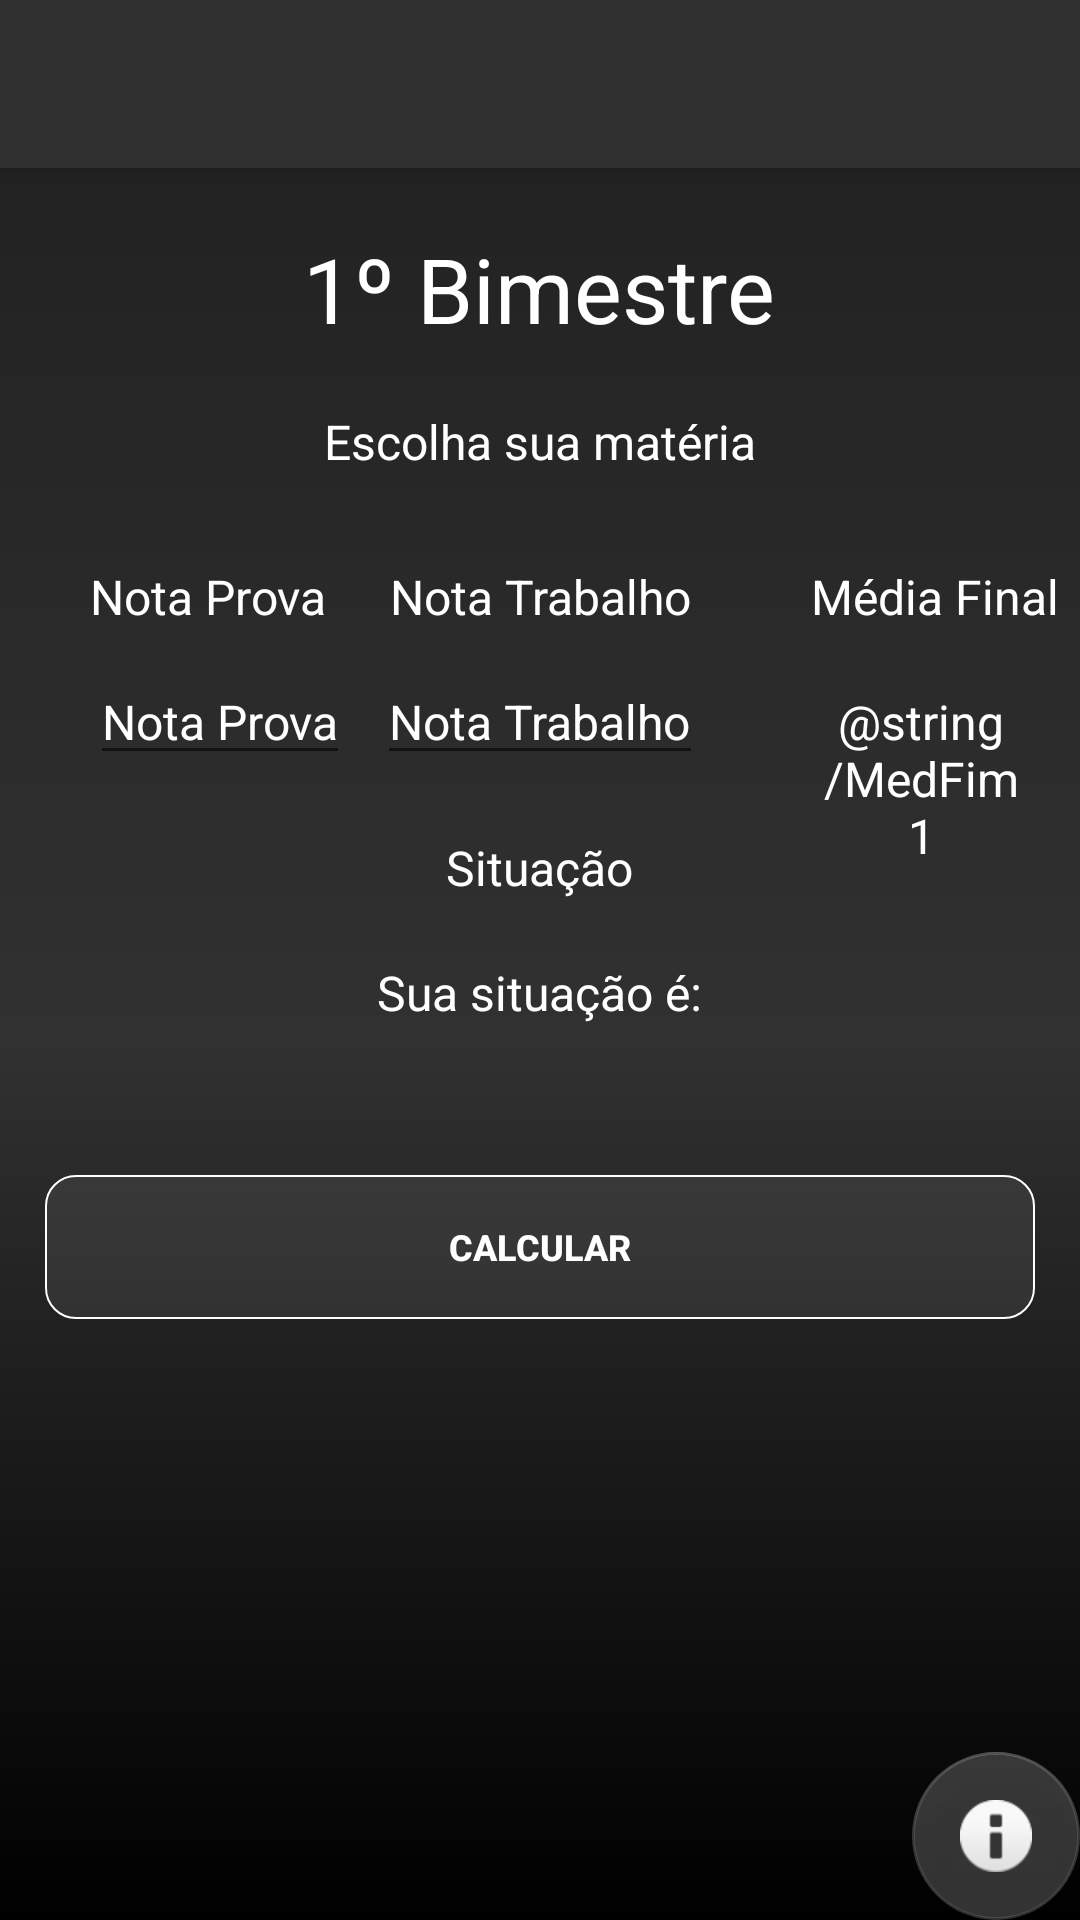

This screen was rendered from an Android layout file. Write that file and the resources it references.
<!-- AndroidManifest.xml: activity theme AppTheme.NoActionBar -->
<!-- res/layout/activity_primeiro_bi.xml -->
<?xml version="1.0" encoding="utf-8"?>
<android.support.design.widget.CoordinatorLayout xmlns:android="http://schemas.android.com/apk/res/android"
    xmlns:app="http://schemas.android.com/apk/res-auto"
    xmlns:tools="http://schemas.android.com/tools"
    android:layout_width="match_parent"
    android:layout_height="match_parent"
    tools:context=".MainActivity">

    <android.support.design.widget.AppBarLayout
        android:layout_width="match_parent"
        android:layout_height="wrap_content"
        android:theme="@style/AppTheme.AppBarOverlay">

        <android.support.v7.widget.Toolbar
            android:id="@+id/toolbar"
            android:layout_width="match_parent"
            android:layout_height="?attr/actionBarSize"
            android:background="?attr/colorPrimary"
            app:popupTheme="@style/AppTheme.PopupOverlay" />

    </android.support.design.widget.AppBarLayout>

    <include layout="@layout/content_primeiro_bi" />


    <android.support.design.widget.FloatingActionButton
        android:id="@+id/fab"
        android:layout_width="wrap_content"
        android:layout_height="wrap_content"
        android:layout_gravity="bottom|end"
        android:layout_margin="@dimen/fab_margin"
        app:srcCompat="@android:drawable/ic_dialog_info" />

</android.support.design.widget.CoordinatorLayout>
<!-- res/layout/content_primeiro_bi.xml (included above) -->
<?xml version="1.0" encoding="utf-8"?>
<RelativeLayout xmlns:android="http://schemas.android.com/apk/res/android"
    xmlns:app="http://schemas.android.com/apk/res-auto"
    xmlns:tools="http://schemas.android.com/tools"
    android:layout_width="match_parent"
    android:layout_height="match_parent"
    android:background="@drawable/background_all_act"
    app:layout_behavior="@string/appbar_scrolling_view_behavior"
    tools:context=".MainActivity"
    tools:showIn="@layout/activity_primeiro_bi">

    <TextView
        android:id="@+id/txtBI1"
        android:layout_width="wrap_content"
        android:layout_height="wrap_content"
        android:layout_centerHorizontal="true"
        android:layout_marginTop="20dp"
        android:text="@string/BI1"
        android:textColor="#ffffff"
        android:textSize="30sp" />

    <TextView
        android:id="@+id/txtMat1"
        android:layout_width="wrap_content"
        android:layout_height="wrap_content"
        android:layout_below="@id/txtBI1"
        android:layout_centerHorizontal="true"
        android:layout_marginTop="20dp"
        android:text="@string/Mat1"
        android:textColor="#ffffff"
        android:textSize="16sp" />

    <Spinner
        android:id="@+id/Spinner01"
        android:layout_width="match_parent"
        android:layout_height="wrap_content"
        android:layout_below="@id/txtMat1"
        android:layout_marginStart="20dp"
        android:layout_marginTop="10dp"
        android:layout_marginEnd="20dp"
        android:background="#ADD3D0D0"
        android:textColor="#ffffff" />

    <TextView
        android:id="@+id/txtProv1"
        android:layout_width="wrap_content"
        android:layout_height="wrap_content"
        android:layout_below="@id/Spinner01"
        android:layout_marginStart="30dp"
        android:layout_marginTop="20dp"
        android:text="@string/Prov1"
        android:textColor="#ffffff"
        android:textSize="16sp" />

    <TextView
        android:id="@+id/txtTrab1"
        android:layout_width="wrap_content"
        android:layout_height="wrap_content"
        android:layout_below="@id/Spinner01"
        android:layout_centerHorizontal="true"
        android:layout_marginStart="110dp"
        android:layout_marginTop="20dp"
        android:text="@string/Trab1"
        android:textAlignment="center"
        android:textColor="#ffffff"
        android:textSize="16sp" />

    <TextView
        android:id="@+id/txtMed1"
        android:layout_width="wrap_content"
        android:layout_height="wrap_content"
        android:layout_below="@id/Spinner01"
        android:layout_marginStart="40dp"
        android:layout_marginTop="20dp"
        android:layout_toEndOf="@id/txtTrab1"
        android:text="@string/Med1"
        android:textColor="#ffffff"
        android:textSize="16sp" />


    <EditText
        android:id="@+id/edtProv1"
        android:layout_width="wrap_content"
        android:layout_height="wrap_content"
        android:layout_below="@id/txtProv1"
        android:layout_marginStart="30dp"
        android:layout_marginTop="10dp"
        android:hint="@string/Prov1"
        android:inputType="numberDecimal"
        android:maxLength="3"
        android:textColor="#ffffff"
        android:textColorHint="#ffffff"
        android:textSize="16sp" />


    <EditText
        android:id="@+id/edtTrab1"
        android:layout_width="wrap_content"
        android:layout_height="wrap_content"
        android:layout_below="@+id/txtTrab1"
        android:layout_centerHorizontal="true"
        android:layout_marginTop="10dp"
        android:hint="@string/Trab1"
        android:inputType="numberDecimal"
        android:maxLength="3"
        android:textColor="#ffffff"
        android:textColorHint="#ffffff"
        android:textSize="16sp" />

    <TextView
        android:id="@+id/txtMedFim1"
        android:layout_width="wrap_content"
        android:layout_height="wrap_content"
        android:layout_below="@id/txtMed1"
        android:layout_marginStart="40dp"
        android:layout_marginTop="20dp"
        android:layout_marginEnd="20dp"
        android:layout_toEndOf="@id/edtTrab1"
        android:hint="@string/MedFim1"
        android:textAlignment="center"
        android:textColor="#ffffff"
        android:textColorHint="#ffffff"
        android:textSize="16sp" />

    <TextView
        android:id="@+id/txtSit1"
        android:layout_width="wrap_content"
        android:layout_height="wrap_content"
        android:layout_below="@id/edtProv1"
        android:layout_centerHorizontal="true"
        android:layout_marginTop="20dp"
        android:text="@string/Sit1"
        android:textColor="#ffffff"
        android:textSize="16sp" />

    <TextView
        android:id="@+id/txtSitFim1"
        android:layout_width="wrap_content"
        android:layout_height="wrap_content"
        android:layout_below="@id/txtSit1"
        android:layout_centerHorizontal="true"
        android:layout_marginTop="20dp"
        android:hint="@string/SitFim1"
        android:textAlignment="center"
        android:textColor="#ffffff"
        android:textColorHint="#ffffff"
        android:textSize="16sp" />

    <Button
        android:id="@+id/btnCalc1"
        android:layout_width="match_parent"
        android:layout_height="wrap_content"
        android:layout_below="@id/txtSitFim1"
        android:layout_centerHorizontal="true"
        android:layout_marginLeft="15dp"
        android:layout_marginTop="50dp"
        android:layout_marginRight="15dp"
        android:background="@drawable/btn_style_complete"
        android:text="@string/Calc1"
        android:textColor="#ffffff"
        android:textSize="12sp"
        android:textStyle="bold" />
</RelativeLayout>
<!-- resources referenced by this layout -->
<resources>
  <!-- drawable background_all_act (drawable) -->
  <?xml version="1.0" encoding="utf-8"?>
  <shape xmlns:android="http://schemas.android.com/apk/res/android">
      <gradient
          android:angle="90"
          android:centerColor="#313131"
          android:endColor="#222222"
          android:startColor="#000001" />
  </shape>
  <!-- drawable btn_style_complete (drawable) -->
  <?xml version="1.0" encoding="utf-8"?>
  <selector xmlns:android="http://schemas.android.com/apk/res/android">
  
      <item android:drawable="@drawable/btn_pressed_bi" android:state_pressed="true" />
      <item android:drawable="@drawable/btn_style" android:state_enabled="true" />
      <item android:drawable="@drawable/btn_style" android:state_enabled="false" />
  </selector>
  <string name="BI1">1º Bimestre</string>
  <string name="Calc1">Calcular</string>
  <string name="Mat1">Escolha sua matéria</string>
  <string name="Med1">Média Final</string>
  <string name="Prov1">Nota Prova</string>
  <string name="Sit1">Situação</string>
  <string name="SitFim1">Sua situação é:</string>
  <string name="Trab1">Nota Trabalho</string>
  <style name="AppTheme.AppBarOverlay" parent="ThemeOverlay.AppCompat.Dark.ActionBar" />
  <style name="AppTheme.PopupOverlay" parent="ThemeOverlay.AppCompat.Light" />
  <style name="AppTheme.NoActionBar">
          <item name="windowActionBar">false</item>
          <item name="windowNoTitle">true</item>
      </style>
  <!-- drawable btn_pressed_bi (drawable) -->
  <?xml version="1.0" encoding="utf-8"?>
  <shape xmlns:android="http://schemas.android.com/apk/res/android"
      android:shape="rectangle">
      <corners android:radius="10dp" />
      <stroke
          android:width="0.50dp"
          android:color="#FFFFFF" />
      <solid android:color="#59929090" />
  
  </shape>
  <!-- drawable btn_style (drawable) -->
  <?xml version="1.0" encoding="utf-8"?>
  <shape xmlns:android="http://schemas.android.com/apk/res/android"
      android:shape="rectangle">
      <corners android:radius="10dp" />
      <stroke
          android:width="0.50dp"
          android:color="#FFFFFF" />
      <solid android:color="#25929090" />
  
  </shape>
</resources>
